Dataset: processed (GitHub, miguelrabuge/AI-Project). Classes: pedestrian green light, pedestrian red light, vehicle green light, vehicle red light.

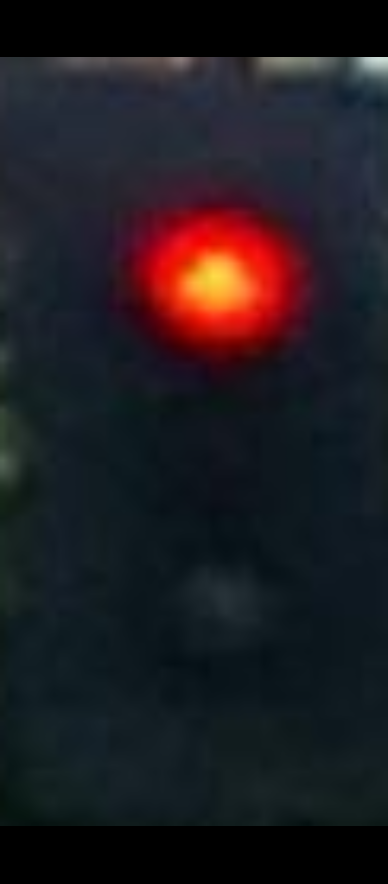
Label: vehicle red light

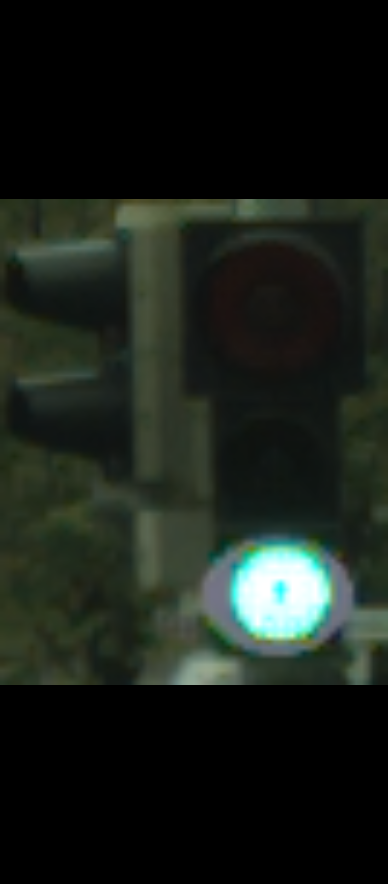
Label: vehicle green light

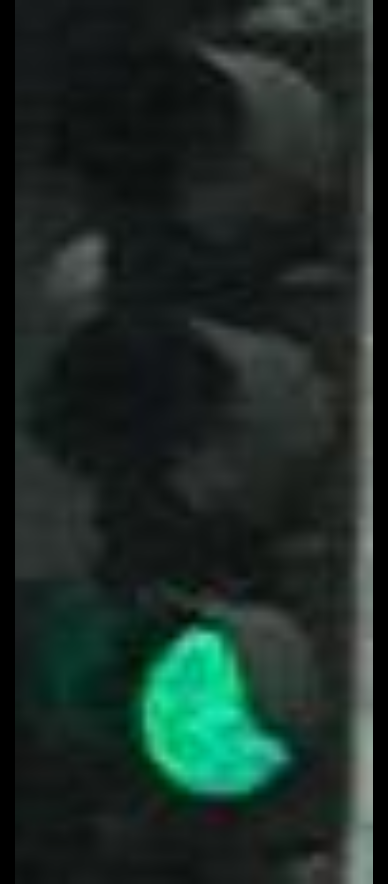
Label: vehicle green light

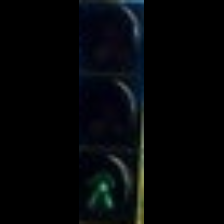
Label: pedestrian green light

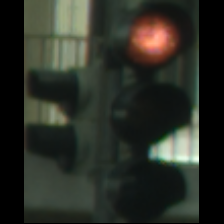
Label: vehicle red light

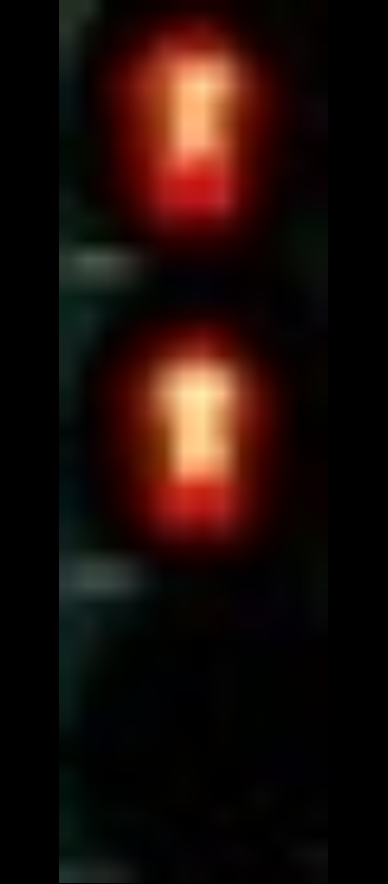
Label: pedestrian red light
